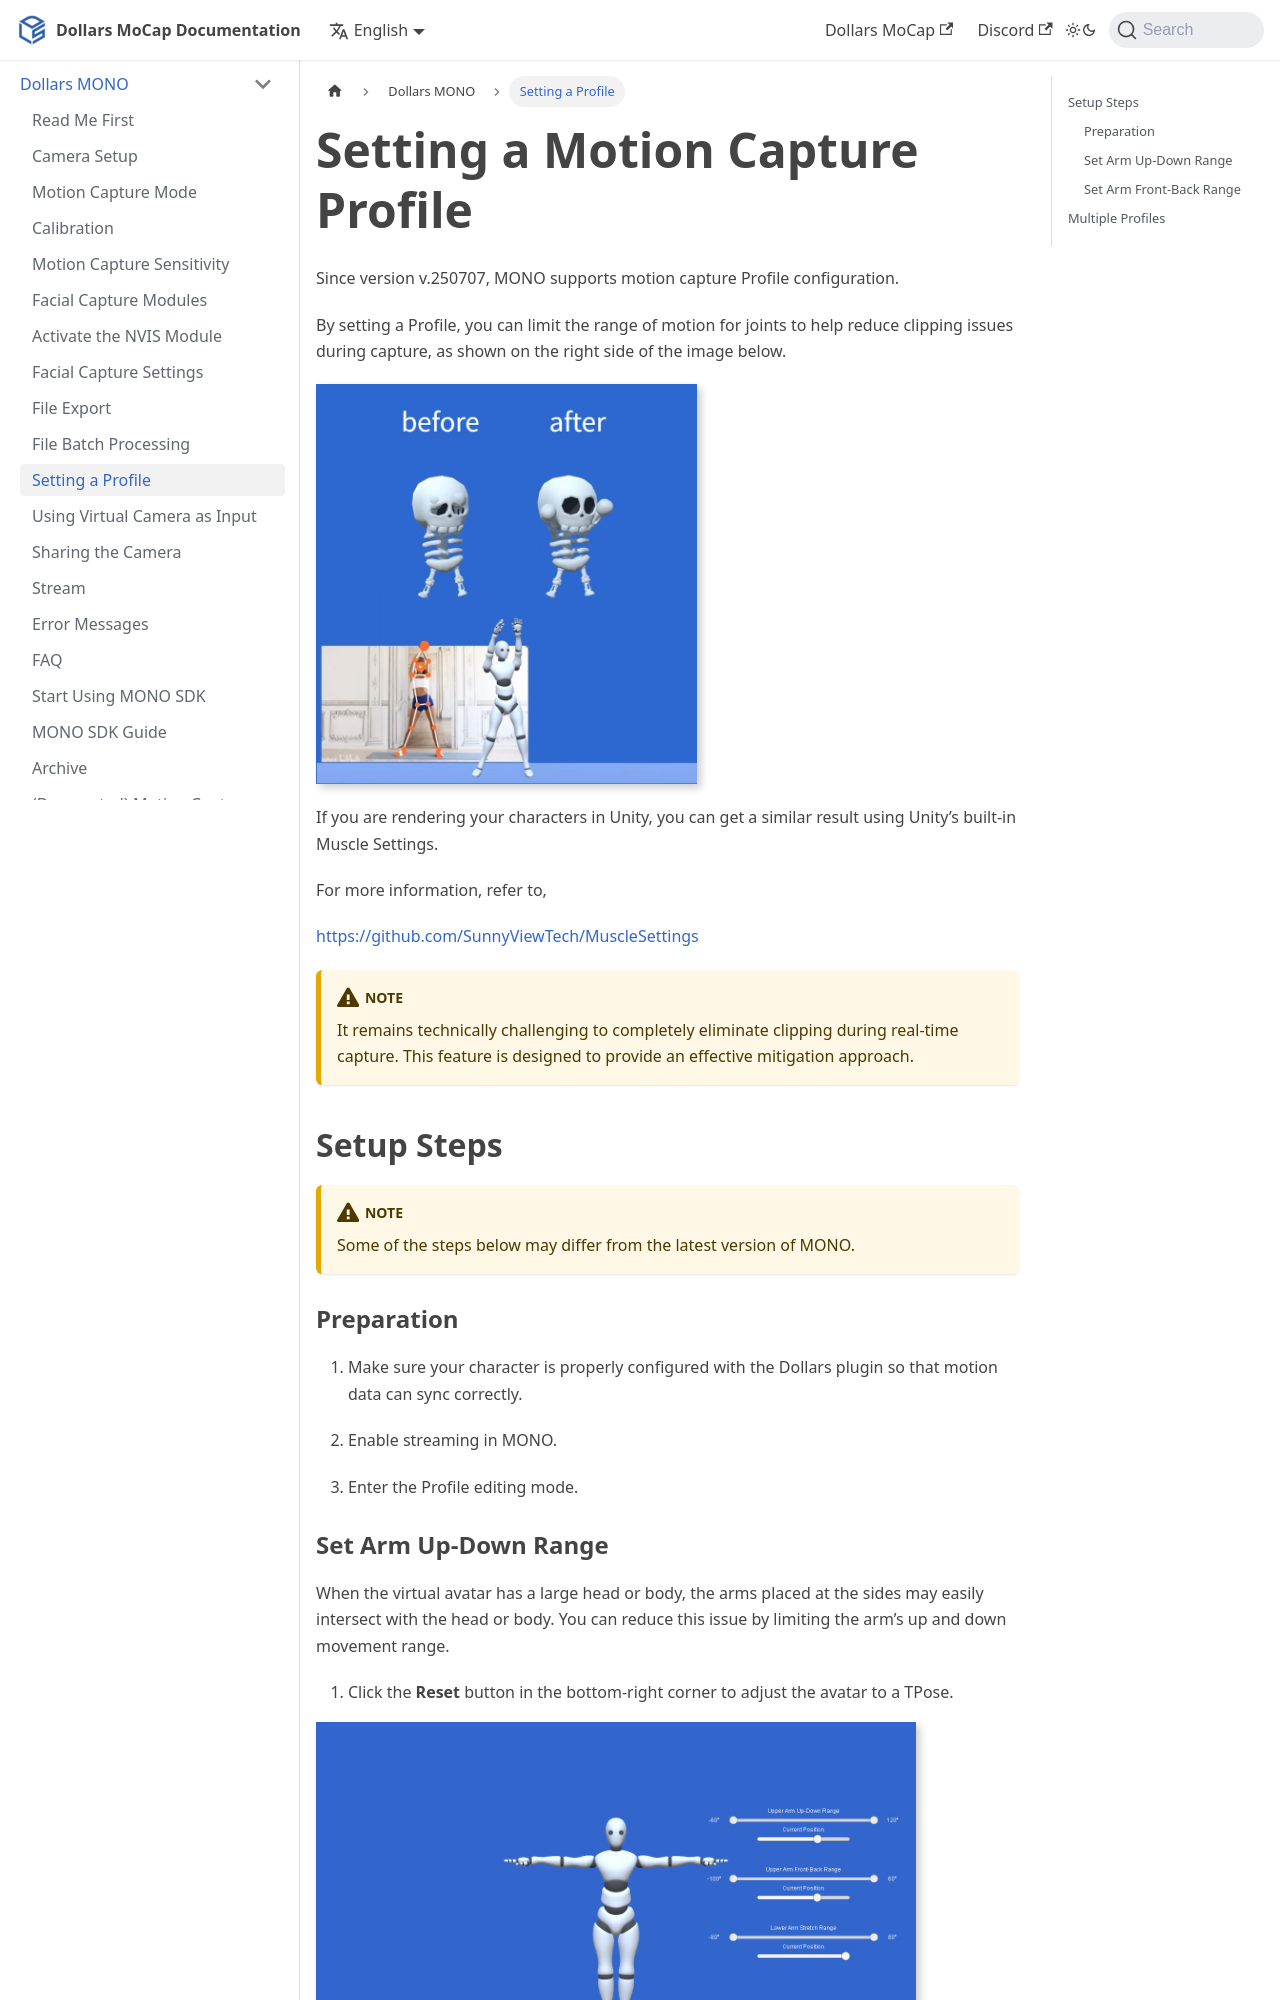

repository: SunnyViewTech/docs · page: Dollars-MONO/profile/index.html · generator: docusaurus

---
sidebar_position: 55
title: Setting a Profile
---

# Setting a Motion Capture Profile

Since version v.250707, MONO supports motion capture Profile configuration.

By setting a Profile, you can limit the range of motion for joints to help reduce clipping issues during capture, as shown on the right side of the image below.

![](../img/2025_07_07_18_22_1.jpg)

If you are rendering your characters in Unity, you can get a similar result using Unity’s built-in Muscle Settings.

For more information, refer to,

https://github.com/SunnyViewTech/MuscleSettings

:::warning Note

It remains technically challenging to completely eliminate clipping during real-time capture. This feature is designed to provide an effective mitigation approach.

:::

## Setup Steps

:::warning Note

Some of the steps below may differ from the latest version of MONO.

:::

### Preparation

1. Make sure your character is properly configured with the Dollars plugin so that motion data can sync correctly.

2. Enable streaming in MONO.

3. Enter the Profile editing mode.
